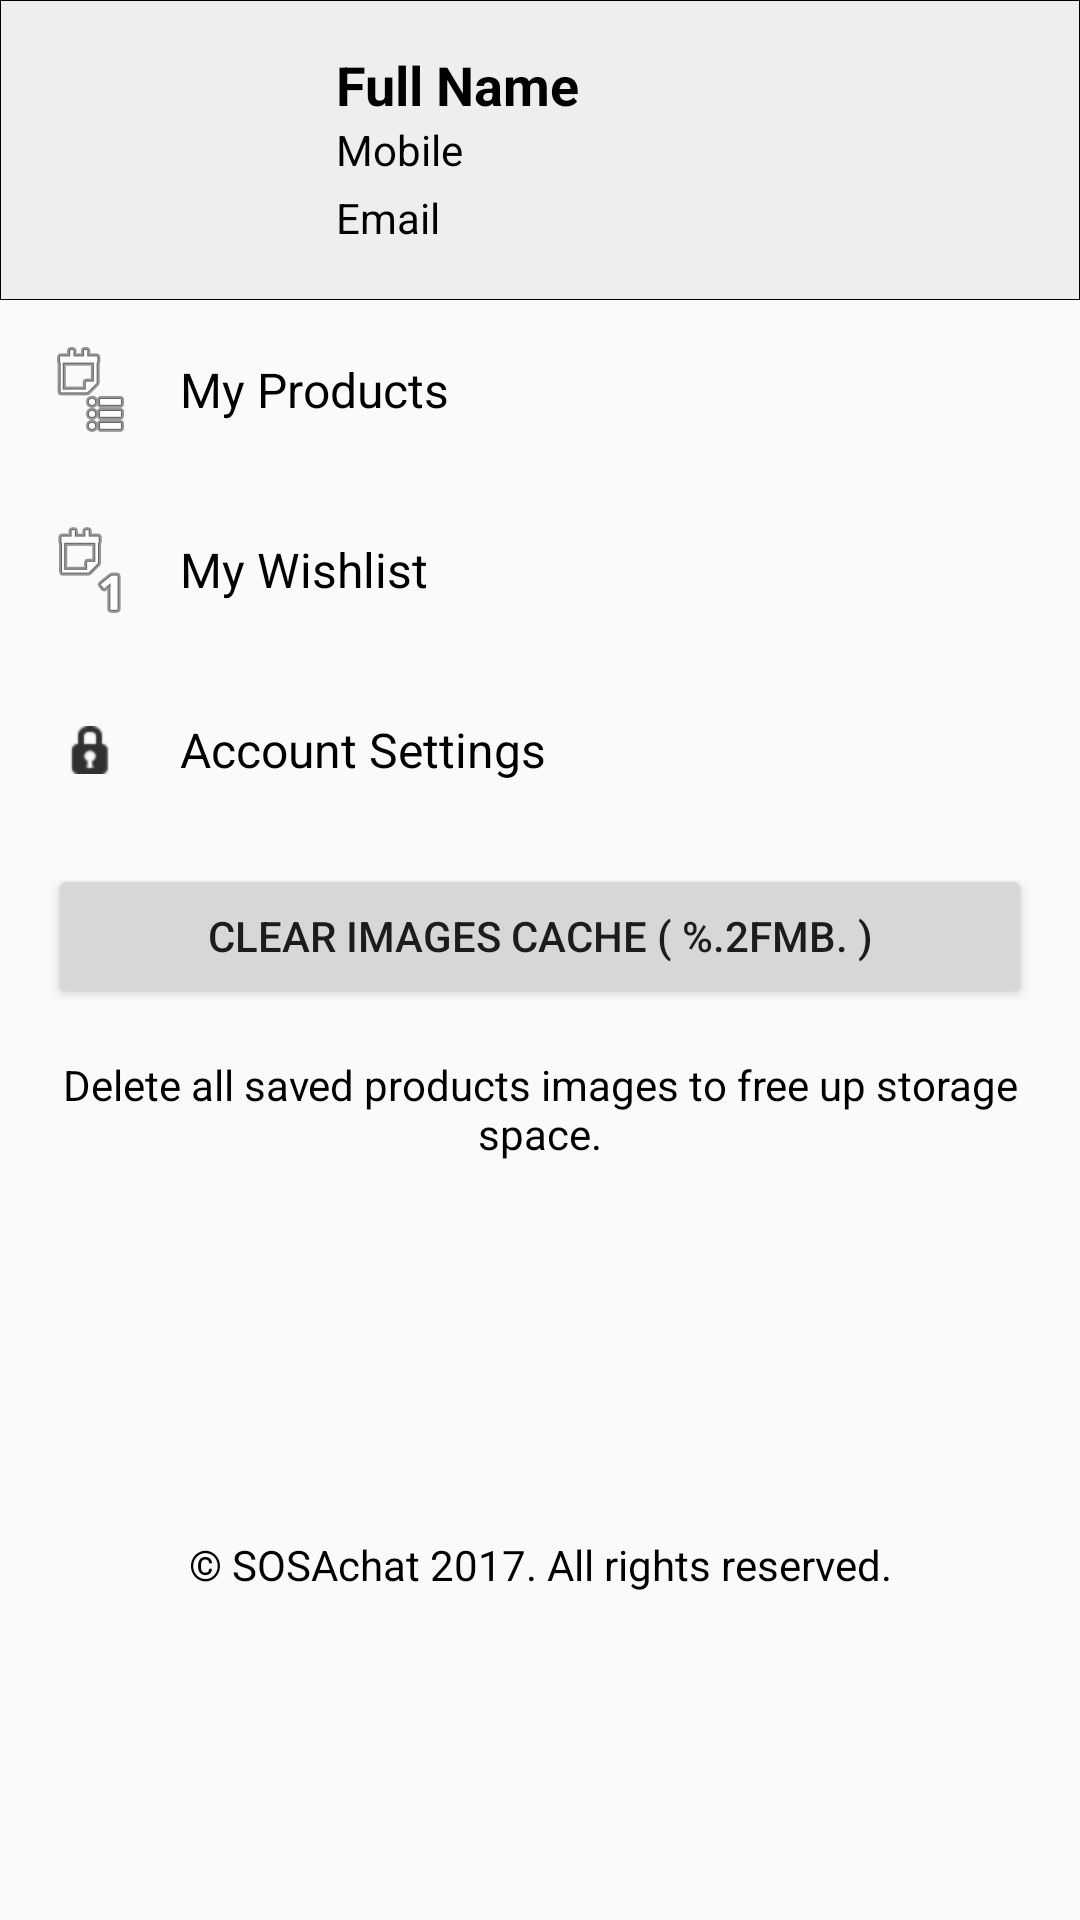

The Android layout XML behind this screen, and the referenced resources:
<!-- AndroidManifest.xml: application theme AppTheme -->
<!-- res/layout/activity_my_account.xml -->
<?xml version="1.0" encoding="utf-8"?>
<LinearLayout xmlns:android="http://schemas.android.com/apk/res/android"
    xmlns:app="http://schemas.android.com/apk/res-auto"
    xmlns:tools="http://schemas.android.com/tools"
    android:layout_width="match_parent"
    android:layout_height="match_parent"
    android:id="@+id/myAccRootView"
    android:orientation="vertical"
    tools:context="com.koziengineering.rhyfdocta.sosachat.ActivityMyAccount">

    <LinearLayout
        android:id="@+id/ppHeaderCont"
        android:layout_width="match_parent"
        android:layout_height="@dimen/dimMyAccountHeader"
        android:background="@drawable/settings_header_boder"
        android:orientation="horizontal"
        android:padding="16dp">

        <ImageView

            android:id="@+id/ivSettingsPP"
            android:onClick="loadPic"
            android:clickable="true"
            android:layout_width="80dp"
            android:layout_height="match_parent"

            android:src="@drawable/placeholder_user_pic" />


        <LinearLayout
            android:layout_width="match_parent"
            android:layout_height="match_parent"
            android:layout_marginLeft="16dp"
            android:orientation="vertical">

            <TextView
                android:id="@+id/tvDisplayName"
                android:layout_width="wrap_content"
                android:layout_height="0dp"
                android:layout_weight="1"
                android:text="Full Name"
                android:gravity="center_vertical"
                android:textSize="18sp"
                android:textStyle="bold" />

            <TextView
                android:id="@+id/tvAccType"
                android:layout_width="wrap_content"
                android:layout_height="0dp"
                android:layout_weight="1"
                android:gravity="center_vertical"
                android:text="Vendor"
                android:visibility="gone" />

            <TextView
                android:id="@+id/tvMobile"
                android:gravity="center_vertical"
                android:layout_width="wrap_content"
                android:layout_height="0dp"
                android:layout_weight="1"
                android:text="Mobile" />

            <TextView
                android:id="@+id/tvEmail"
                android:gravity="center_vertical"
                android:layout_width="wrap_content"
                android:layout_height="0dp"
                android:layout_weight="1"
                android:text="Email" />

            <TextView
                android:visibility="gone"
                android:id="@+id/tvCity"
                android:gravity="center_vertical"
                android:layout_width="wrap_content"
                android:layout_height="0dp"
                android:layout_weight="1"
                android:text="Location" />

        </LinearLayout>





    </LinearLayout>

    <LinearLayout
        android:tag="@string/TAG_SET_ROW_MY_ACC"
        style="@style/styleSettingsRow"
        android:id="@+id/setRowMyProducts"
        android:layout_width="match_parent"
        >

        <ImageView
            style="@style/styleIvRowSettings"
            android:src="@android:drawable/ic_menu_agenda" />

        <TextView

            android:text="@string/setRowTxtMyProducts"
            style="@style/styleSettingsRowText"
            />



    </LinearLayout>

    <LinearLayout

        android:id="@+id/setRowWishList"
        style="@style/styleSettingsRow"
        android:layout_width="match_parent"
        >

        <ImageView
            style="@style/styleIvRowSettings"
            android:src="@android:drawable/ic_menu_day" />

        <TextView

            android:text="@string/setRowTxtMyWishList"
            style="@style/styleSettingsRowText"
            />



    </LinearLayout>

    

    <LinearLayout


        style="@style/styleSettingsRow"

        android:layout_width="match_parent"

        android:id="@+id/setRowAccSettings"
       >

        <ImageView
            style="@style/styleIvRowSettings"
            android:src="@android:drawable/ic_secure" />

        <TextView

            android:text="@string/setRowTxtAccountSettings"
            style="@style/styleSettingsRowText"
            />



    </LinearLayout>

    <Button
        android:layout_marginLeft="16dp"
        android:layout_marginRight="16dp"
        android:layout_marginTop="8dp"
        android:layout_marginBottom="0dp"
        android:id="@+id/btnClearImgsCache"
        android:onClick="clearImgsCache"
        android:text="@string/strBtnClearImgsCache"
        android:layout_width="match_parent"
        android:layout_height="wrap_content" />

    <TextView
        android:gravity="center"
        android:textSize="14sp"
        android:layout_margin="16dp"
        android:text="@string/strClearImgsCache"
        android:layout_width="match_parent"
        android:layout_height="wrap_content" />


    <TextView
        android:layout_width="match_parent"
        android:layout_height="match_parent"
        android:gravity="center"
        android:text="@string/msgAbout" />

</LinearLayout>
<!-- resources referenced by this layout -->
<resources>
  <dimen name="dimMyAccountHeader">100dp</dimen>
  <!-- drawable settings_header_boder (drawable) -->
  <?xml version="1.0" encoding="utf-8"?>
  <shape xmlns:android="http://schemas.android.com/apk/res/android"
      android:shape="rectangle" >
  
      <solid android:color="#eee" />
  
      <stroke
          android:width="1px"
          android:color="#000" />
  
  </shape>
  <string name="TAG_SET_ROW_MY_ACC">setRowMyAcc</string>
  <string name="msgAbout">© SOSAchat 2017. All rights reserved.</string>
  <string name="setRowTxtAccountSettings">Account Settings</string>
  <string name="setRowTxtMyProducts">My Products</string>
  <string name="setRowTxtMyWishList">My Wishlist</string>
  <string name="strBtnClearImgsCache">CLEAR IMAGES CACHE ( %.2fMb. )</string>
  <string name="strClearImgsCache">Delete all saved products images to free up storage space.</string>
  <style name="styleIvRowSettings">
          <item name="android:layout_width">@dimen/rowItemSettings</item>
          <item name="android:layout_height">match_parent</item>
          <item name="android:scaleType">center</item>
      </style>
  <style name="styleSettingsRow">
          <item name="android:layout_height">@dimen/rowItemSettings</item>
          <item name="android:background">@drawable/color_state_row_settings</item>
          <item name="android:clickable">true</item>
          <item name="android:onClick">onRowClicked</item>
      </style>
  <style name="styleSettingsRowText">
          <item name="android:textSize">16sp</item>
          <item name="android:textColor">@color/black</item>
          <item name="android:gravity">center</item>
          <item name="android:layout_width">wrap_content</item>
          <item name="android:layout_height">match_parent</item>
  
      </style>
  <style name="AppTheme" parent="Theme.AppCompat.Light.DarkActionBar">
          
          
          <item name="colorPrimary">@color/colorPrimary</item>
          <item name="colorPrimaryDark">@color/colorPrimaryDark</item>
          <item name="colorAccent">@color/colorAccent</item>
          <item name="android:textViewStyle">@style/tvStyle</item>
          <item name="android:textColorHint">@color/colTextColorHintLogSignForm</item>
      </style>
  <dimen name="rowItemSettings">60dp</dimen>
  <!-- drawable color_state_row_settings (drawable) -->
  <?xml version="1.0" encoding="utf-8"?>
  <selector xmlns:android="http://schemas.android.com/apk/res/android">
      <item android:state_pressed="true" android:drawable="@color/rowSelectLightGray" />
      <item android:state_focused="true" android:drawable="@color/rowSelectLightGray" />
      <item android:drawable="@drawable/dialog_custom_row" />
  </selector>
  <color name="black">#000</color>
  <color name="colorPrimary">#3F51B5</color>
  <color name="colorPrimaryDark">#303F9F</color>
  <color name="colorAccent">#FF4081</color>
  <style name="tvStyle">
          <item name="android:textSize">14sp</item>
          <item name="android:textColor">@color/black</item>
      </style>
  <color name="colTextColorHintLogSignForm">#616161</color>
  <color name="rowSelectLightGray">#eee</color>
  <!-- drawable dialog_custom_row (drawable) -->
  <?xml version="1.0" encoding="utf-8"?>
  <shape xmlns:android="http://schemas.android.com/apk/res/android"
      android:shape="rectangle" >
  
      <solid android:color="#00ffffff" />
  
      
  
  </shape>
</resources>
